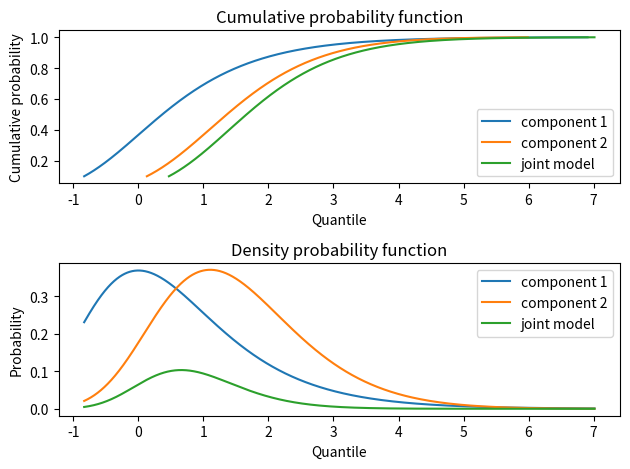

Python code for this plot: (Note: this script raises an exception after producing the figure.)
import numpy as np
from scipy import stats
from scipy.optimize import root_scalar
from math import prod

import matplotlib.pyplot as plt

"""
Joint model of independant variables
"""

class JointModel():
    """
    Modèle statistique conjoint de variables indépendantes

    L'indépendance permet de simplifier significativement les calculs en se résumant au produit des fonctions de base
    """
    def __init__(self,component_distributions) -> None:
        """
        component_distributions : Liste des distributions à joindre
        """
        self._components = component_distributions

        # Return the function that is the pdf of the joint distribution
        self.pdf = lambda x: prod(component_dist.pdf(x) for component_dist in component_distributions)
        # Return the function that is the cdf of the joint distribution
        self.cdf = lambda x: prod(component_dist.cdf(x) for component_dist in component_distributions)
        # Return the function that is the nnlf of the joint distribution
        self.nnlf = lambda x: -np.log(self.pdf(x))

    def ppf(self,p):
        """
        Return the pth quantile of the joint distribution given by the component distributions
        Recherche du quantile sur base de la résolution d'une fonction non linéaire
        """
        # We can probably be a bit smarter about how we pick the limits
        lo = np.min([dist.ppf(.00001) for dist in self._components])
        hi = np.max([dist.ppf(.99999) for dist in self._components])

        # root_scalar must have opposite sign for function to bounds
        while np.sign(p-self.cdf(lo)) * np.sign(p-self.cdf(hi))>0:
            lo/=2
            hi*=2

        if lo is np.nan:
            lo = -10000.
        if hi is np.nan:
            hi = 10000.

        # find root "x" of the lambda function defined as "p-cdf(x)""
        res = root_scalar(lambda x,p,f: p-f(x), args=(p,self.cdf), method='brenth', bracket=[lo,hi])
        if res.converged:
            return res.root
        else:
            print(res)
            raise ValueError('Bad convergence of the root scalar function - Please debug !')

    def plots(self,fig=None, axes=None, show=True):
        """
        Graphique de la cdf et de la pdf
        """
        if axes is None:
            fig, axes = plt.subplots(2,1)

        p = np.arange(.1, 1.,.001)
        q_all = []
        ax=axes[0]
        for k, curdist in enumerate(self._components):
            q = curdist.ppf(p)
            q_all+=list(q)
            ax.plot(q,p, label='component {}'.format(k+1))

        q = [self.ppf(curp) for curp in p]
        q_all+=q

        ax.plot(q,p, label='joint model')
        ax.legend()
        ax.set_title('Cumulative probability function')
        ax.set_xlabel('Quantile')
        ax.set_ylabel('Cumulative probability')

        q_all = np.asarray(sorted(q_all))

        ax=axes[1]
        for k, curdist in enumerate(self._components):
            p = curdist.pdf(q_all)
            ax.plot(q_all,p, label='component {}'.format(k+1))

        p = [self.pdf(curq) for curq in q_all]
        ax.plot(q_all,p, label='joint model')
        ax.legend()
        ax.set_title('Density probability function')
        ax.set_xlabel('Quantile')
        ax.set_ylabel('Probability')

        fig.tight_layout()
        if show:
            fig.show()

        return fig,ax


def test_joint_gev():
    # The two component distributions: 2 gev
    component_dists = [stats.genextreme(c=0., loc=0., scale=1.), stats.genextreme(c=0.1, loc=1., scale=1.)]
    # We want the 90th percentile of the mixture
    p = 0.9
    myjoint = JointModel(component_dists)
    quantile = myjoint.ppf(p)

    myjoint.plots()

    if quantile !=3.337033672304292:
        raise Exception('Bad result -- Verify')
    print("Computed quantile for p = 0.75: {}".format(quantile))

if __name__ == '__main__':
    test_joint_gev()
